Photos from the image-classification dataset "cleaned_dataset" in the GitHub repository Raja-Lakshmanan/ElectronicComponentClassifier. Its 10 classes are: capacitor, diode, fuse, inductor, integrated circuit, LED, potentiometer, push button, resistor, transistor.

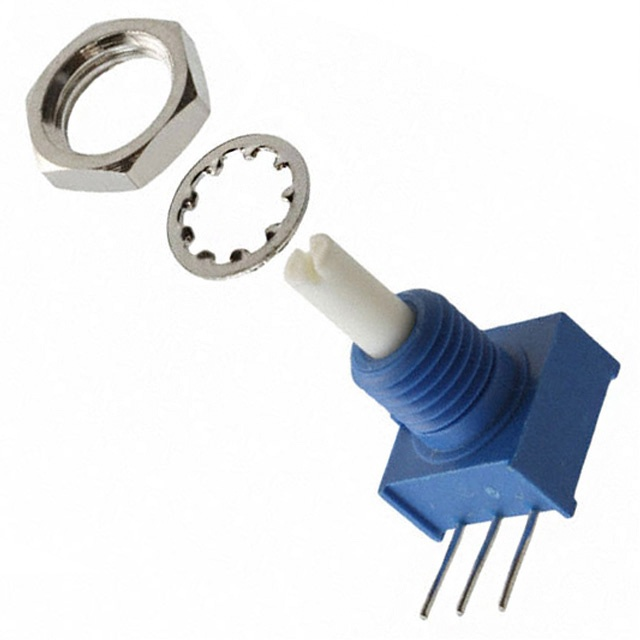
Label: potentiometer

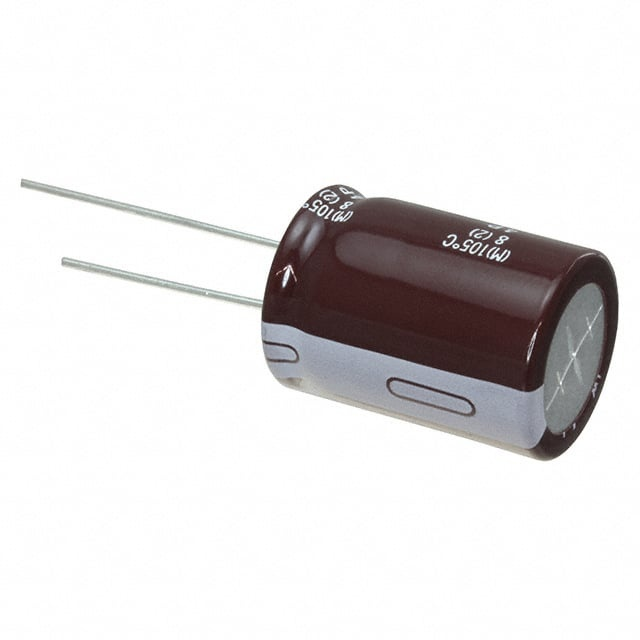
Label: capacitor

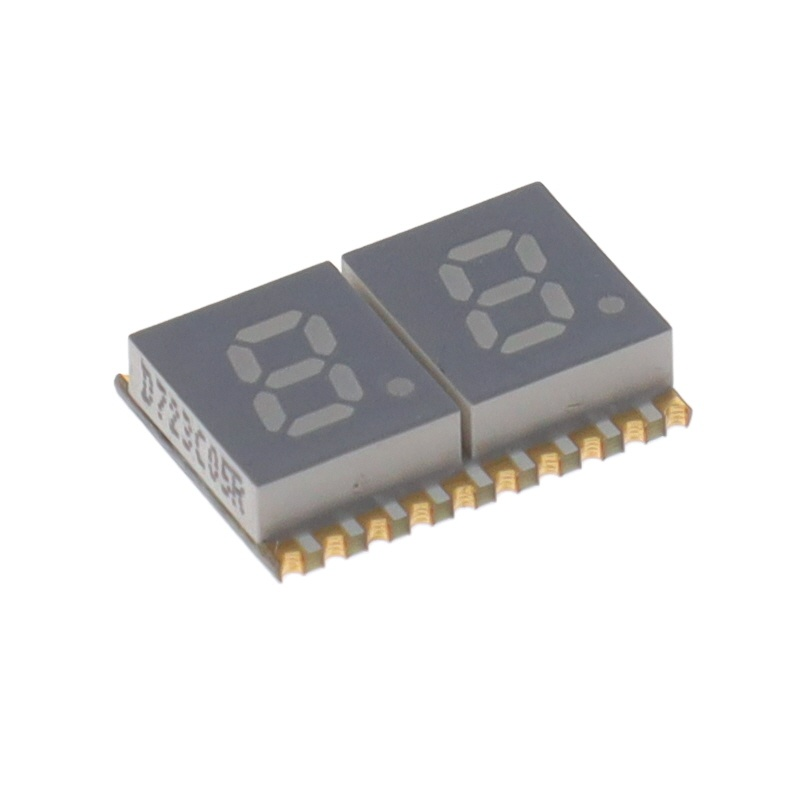
Label: LED

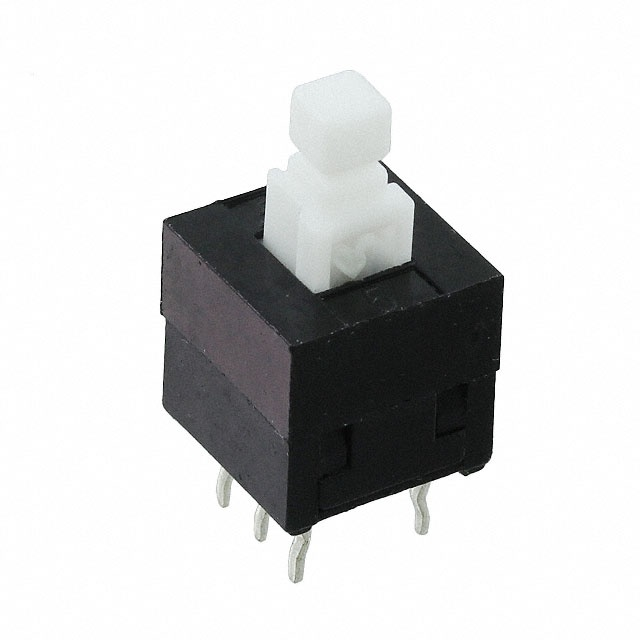
Label: push button

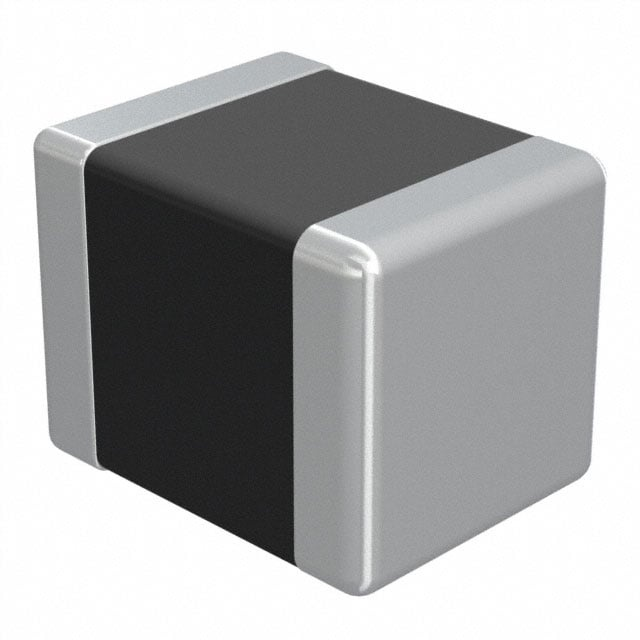
Label: inductor

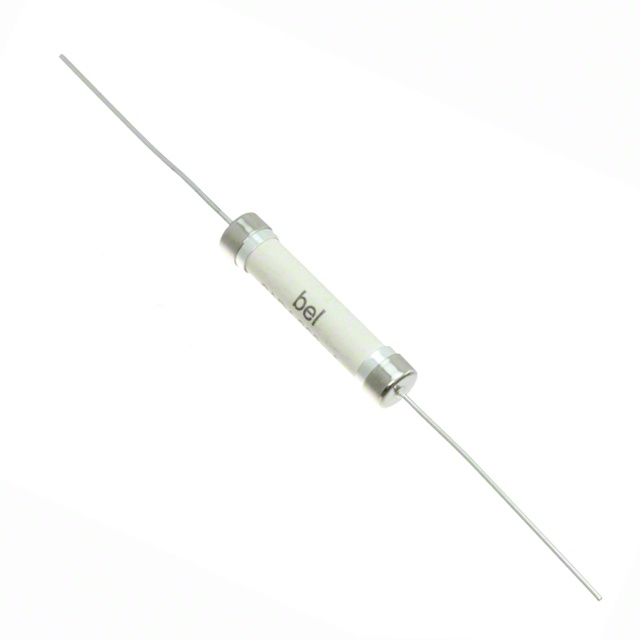
Label: fuse
